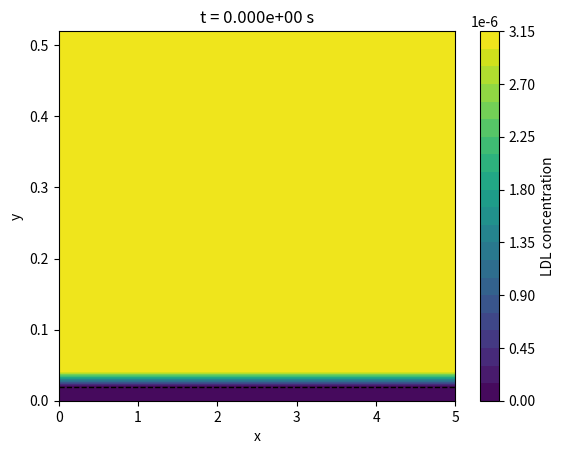

Python code for this plot:
#!/usr/bin/env python
# coding: utf-8

# ## Atherosclerosis Model

# In[93]:


# import libraries
import numpy as np
import matplotlib.pyplot as plt


# #### Parameters

# In[95]:


### Parameters ###

# Lumen
rho = 1.05       # [g/cm^3] blood density
nu = 0.035       # [g/(cm s) dynamic viscosity
Dl = 2.867e-7    # [cm^s/s] LDL diffusion coefficient
Ul_max = 24.0    # [cm/s] maximum axial velocity
p_out = 870.0    # [mmHg] outlet pressure
Cl_in = 3.12e-6  # [g/cm^3] inlet LDL concentration

# Intima
kappa = 8.7e-13      # [cm^2] permeability CHECKKKKK
mu = 0.03655     # [g/(cm s)] viscosity
Di = 1.20e-7     # [cm^2/s] LDL diffusion in intima
p_med = 800.0    # [mmHg] medial pressure

# Inflammation
d_ox = 1.0e-3    # [cm^2/s] ox-LDL diffusion
dM = 1.0e-5      # [cm^2/s] macrophage diffusion
dS = 1.0e-3      # [cm^2/s] cytokine diffusion
kF = 1.0         # [cm^3/(g s)] foam cell formation rate
r_ox = 0.5       # [1/s] LDL oxidation rate
labda = 10.0     # [1/s] cytokine degradation
gamma = 1.0      # [1/s] cytokine production


# In[96]:


### Numerical grid parameters ###

# Domain artery
Lx = 5.0         # [cm] length of the artery segment
Ly2 = 0.02       # [cm] height of the intima (IDK why this, should find reference)
Ly1 = 0.5        # [cm] height of the lumen 

# Number of grid points
Nx = 50          # axial direction (took it from example teacher, but maybe find reference?)
Ny1 = 25         # lumen (same as above)
Ny2 = 25         # intima (same as above)

# Spatial discretization 
hx = Lx / (Nx - 1)
hy1 = Ly1 / (Ny1 -1)
hy2 = Ly2 / (Ny2 -1)

# Arrays
x = np.linspace(0.0, Lx, Nx)
y2 = np.linspace(0.0, Ly2, Ny2)        # intima (lower domain (2))
y1 = np.linspace(Ly2, Ly2 + Ly1, Ny1)  # lumen  (upper domain (1))


# In[98]:


### Define arrays for fields ###

# Lumen
c_LDL_l = np.zeros((Ny1, Nx))     # LDL concentration lumen

# Intima
c_LDL_i = np.zeros((Ny2, Nx))     # LDL concentration intima
c_oxLDL_i =np.zeros((Ny2, Nx))     # ox-LDL concentration intima
M = np.zeros((Ny2, Nx))           # macrophages (conc?????)
F = np.zeros((Ny2, Nx))            # foam cells (conc?????)


# In[102]:


### Initial conditions ###
c_LDL_l[:, :] = Cl_in             # initial LDL in lumen 

# no cells or LDL in intima at t=0
c_LDL_i[:, :] = 0.0             
c_oxLDL_i[:, :] = 0.0
M[:, :] = 0.0
F[:, :] = 0.0


# In[104]:


### Explicit stability conditions time step ###

dt_adv = hx / Ul_max
dt_diff_l = 1.0 / (2 * Dl * (1/hx**2 + 1/hy1**2))
dt_diff_i = 1.0 / (2 * Di * (1/hx**2 + 1/hy2**2))
dt_react  = 1.0 / max(r_ox, kF * Cl_in)

dt = 0.5 * min(dt_adv, dt_diff_l, dt_diff_i, dt_react)

T  = 0.1
Nt = int(T / dt)

print(f"dt = {dt:.2e}, Nt = {Nt}")


# #### Velocity field in the lumen (Domain 1)
# 
# The velocity field is instead prescribed according to the project statement and the modeling assumptions of Calvez et al.
# 
# The velocity field is defined as a vector field  
# $\mathbf{v}(x,y) = (v_1(x,y), v_2(x,y))$,  
# where:
# 
# - $v_1(x,y)$ is the horizontal (x-direction) velocity component
# - $v_2(x,y)$ is the vertical (y-direction) velocity component
# 
# The velocity in the lumen is chosen as  
# $\mathbf{v}(x,y) = (v_{\max} P(y), 0)$,  
# meaning that:
# - the flow is unidirectional (along the artery axis)
# - there is no vertical velocity component
# - the velocity depends only on the y-coordinate
# 
# The function $P(y)$ is required to:
# - be quadratic
# - be positive inside the lumen
# - be 0 at the bottom and top walls of the lumen
# 
# Let the lumen occupy the vertical interval  
# $y \in [y_b, y_t]$,  
# where $y_b$ is the lower wall and $y_t$ is the upper wall.
# 
# The unique quadratic function satisfying these conditions is  
# $$
# P(y) = \frac{4 (y - y_b)(y_t - y)}{(y_t - y_b)^2}.
# $$
# 
# 
# This velocity profile corresponds to Poiseuille flow, which is the exact steady-state solution of the incompressible Navier–Stokes equations in a straight channel under a constant pressure gradient with no-slip boundary conditions.
# 
# Prescribing this velocity is therefore not a simplification, but an analytical reduction justified by:
# 
# - the separation of time scales between blood flow and inflammation,
# - the laminar nature of arterial flow,
# - the fixed geometry of the early-stage model.

# In[107]:


### Define velocity field in the lumen ###
def velocity_lumen(y):
    # Ly2 is top intima = bottom lumen
    # Ly1 + Ly2 is top lumen
    # v1(y) = C * (y - Ly2)(Ly2 + Ly1 - y) 
    # -> Quadratic is 0 at v1(Ly2) and v1(Ly2 + Ly1)
    # -> Gives (y - Ly2) and (y - (Ly2 + Ly1))
    return (4.0 * Ul_max * (y - Ly2) * (Ly2 + Ly1 - y)) / (Ly1**2)


# In[109]:


### Time loop ###
for n in range(Nt):       # n indexes the t 

    # Copy so derivatives are computed from the old time level
    cl_n = c_LDL_l.copy()      # LDL lumen
    ci_n = c_LDL_i.copy()      # LDL intima
    cox_n = c_oxLDL_i.copy()         # ox-LDL intima
    M_n = M.copy()             # macrophages intima
    F_n = F.copy()             # foam cells intima

    # Lumen: LDL transport (FD-BD-CD)
    # PDE: 
    # Diffusion: CD, advection: BD, time: FD
    for j in range(1, Ny1 - 1):        # j indexes the y-direction
        
        vx = velocity_lumen(y1[j])     # velocity depends only on y 
        
        for i in range(1, Nx - 1):     # i indexes the x-direction
            # Note that x and y are the otherway around here!!!! So that's why j is first and i second!!
            
            # Diffusion term
            # 2D Laplacian using CD (central differences) in x and y
            laplacian = (cl_n[j, i+1] - 2 * cl_n[j, i] + cl_n[j, i-1]) / hx**2 + (cl_n[j+1, i] - 2 * cl_n[j, i] + cl_n[j-1, i]) / hy1**2

            # Advection term using BD (backward difference), bc vx > 0
            advection = -vx * (cl_n[j, i] - cl_n[j, i-1]) / hx

            # Time update using FD (forward difference)
            c_LDL_l[j, i] = cl_n[j, i] + dt * (Dl * laplacian + advection)

    ### External boundaries (no flux) lumen ###
    # Bottom boundary lumen is the interface with the top boundary intima, so not external!

    # Left boundary: inlet (x=0), using FD
    c_LDL_l[:, 0] = c_LDL_l[:, 1] # c_LDL_l[:,0] = c_LDL_l[:,1]

    # Right boundary: outlet (x=Lx), using BD
    c_LDL_l[:, -1] = c_LDL_l[:, -2] # c_LDL_l[:,Nx] = c_LDL_l[:,Nx-1]

    # Top boundary: arterial wall (y=Ly2+Ly1), using BD
    c_LDL_l[-1, :] = c_LDL_l[-2, :] # c_LDL_l[Ny,:] = c_LDL_l[Ny-1,:]

    for j in range(1, Ny2-1):
        for i in range(1, Nx-1):

            laplacian = (ci_n[j,i+1] - 2 * ci_n[j,i] + ci_n[j, i-1]) / hx**2 + (ci_n[j+1, i] - 2 * ci_n[j, i] + ci_n[j-1, i]) / hy2**2

            c_LDL_i[j, i] + dt * (Di * laplacian - r_ox * ci_n[j, i])



    # ODEs for inflammation reactions
    c_oxLDL_i += dt * (r_ox * ci_n - kF * cox_n * M_n)
    M   += dt * (-kF * cox_n * M_n)
    F   += dt * (kF * cox_n * M_n)

    # Interface coupling (Kedem-Katchalsky law)
    for i in range(1, Nx-1):
        flux = kappa * (cl_n[0, i] - ci_n[-1, i])

        c_LDL_l[0,i]  -= dt * flux / hy1   # lumen loses LDL
        c_LDL_i[-1,i] += dt * flux / hy2   # intima gains LDL


    ### External boundaries (no flux) intima ###
    ## LDL intima
    # Left boundary (x=0), using FD
    c_LDL_i[:, 0] = c_LDL_i[:, 1] # c_LDL_i[:,0] = c_LDL_i[:,1]

    # Right boundary (x=Lx), using BD
    c_LDL_i[:, -1] = c_LDL_i[:, -2] # c_LDL_i[:,Nx] = c_LDL_i[:,Nx-1]

    # Bottom boundary: media (y=0), using FD
    c_LDL_i[0, :] = c_LDL_i[1, :] # c_LDL_i[0,:] = c_LDL_li[1,:]
    
    # Visualization
    if n % 50 == 0:
        y_all = np.concatenate((y2, y1[1:]))
        u_all = np.vstack((c_LDL_i, c_LDL_l[1:,:]))

        X, Y = np.meshgrid(x, y_all)

        plt.clf()
        plt.contourf(X, Y, u_all, 30)
        plt.colorbar(label="LDL concentration")
        plt.plot([0, Lx], [Ly2, Ly2], 'k--', linewidth=1)
        plt.title(f"t = {n*dt:.3e} s")
        plt.xlabel("x")
        plt.ylabel("y")
        plt.pause(0.01)

plt.show()

            
    

    


# In[ ]:




